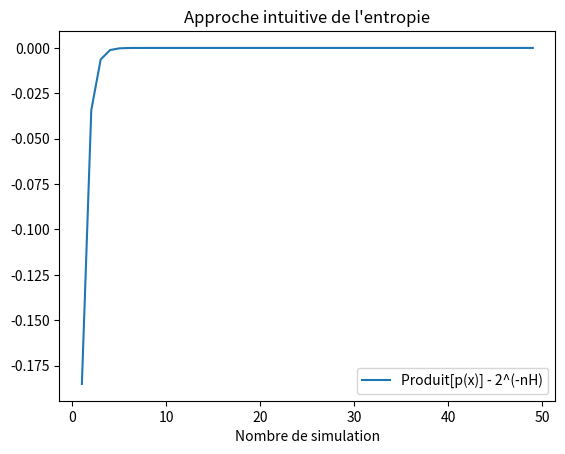

Reproduce this figure in Python.
#!/usr/bin/env python
# -*- coding: utf-8 -*-

import numpy as np
import matplotlib.pyplot as plt
#import mpmath as mp
from scipy.special import binom

#loi binomiale B(N,p)
N = 7
p = 0.562

#Nombre de simulation
n=50


def simError(n) :
     #simulation de n variables aléatoires indépendante de loi B(N, p)
    sim = np.random.binomial(N, p, n)
    
    #calcul des fréquences pour approximer les propabilités de chaque réalisation
    freqs = np.bincount(sim, minlength=N) / n
    
    #calcul du produit des frequence, approximation du produit des probabilités
    prod = np.prod(freqs)
    
    #[INUTILE][ERREUR] calcul théorique du produit des probabilités
    #theo = (p * (1 - p) ) ** (N * (N + 1) / 2) * mp.superfac(N) ** 2 / mp.factorial(N) ** (N +1)
    
    #Calcul de la probabilité p(x)
    def pX(x):
        return binom(N, x)  * p**x * (1-p)**(N-x)
    
    #calcul de l'entropie theorique
    H = - sum([pX(k) * np.log2(pX(k)) for k in range(N+1)])
    
    #print(prod, theo)
    return prod - 2**(-n*H)
    
    
plt.plot(range(1, n, max(n//100,1)),
         [simError(i) for i in range(1, n, max(n//100,1))],
         label="Produit[p(x)] - 2^(-nH)")
plt.title("Approche intuitive de l'entropie")
plt.xlabel('Nombre de simulation')
plt.legend(loc='best')
#plt.savefig('Q1.jpg', dpi=600)
plt.draw()